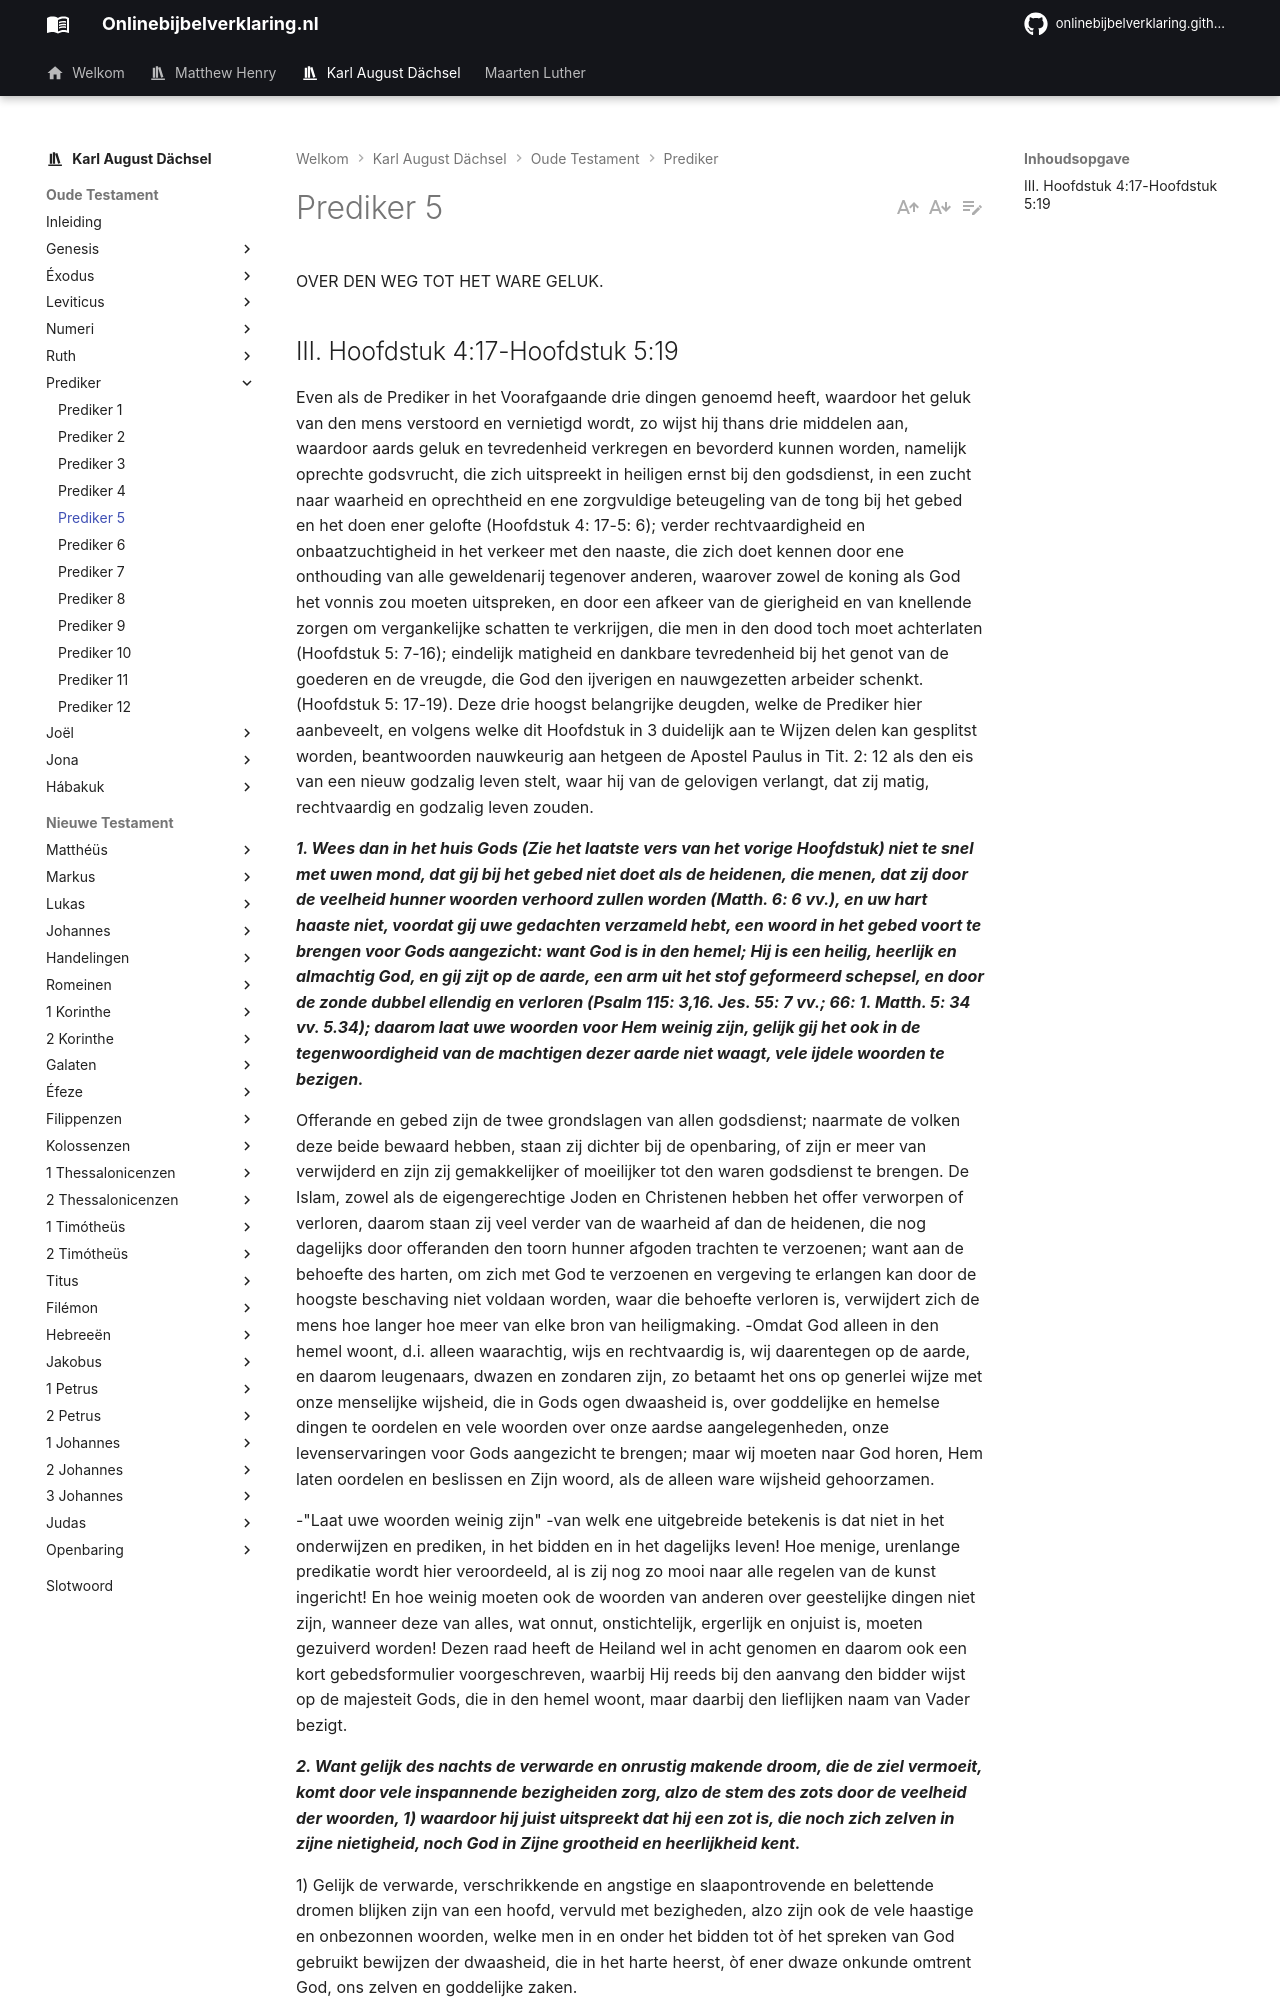

repository: onlinebijbelverklaring/onlinebijbelverklaring.github.io · page: karlaugustdachsel/Prediker/Prediker5/index.html · generator: mkdocs

OVER DEN WEG TOT HET WARE GELUK.

## III. Hoofdstuk 4:17-Hoofdstuk 5:19
Even als de Prediker in het Voorafgaande drie dingen genoemd heeft, waardoor het geluk van den mens verstoord en vernietigd wordt, zo wijst hij thans drie middelen aan, waardoor aards geluk en tevredenheid verkregen en bevorderd kunnen worden, namelijk oprechte godsvrucht, die zich uitspreekt in heiligen ernst bij den godsdienst, in een zucht naar waarheid en oprechtheid en ene zorgvuldige beteugeling van de tong bij het gebed en het doen ener gelofte (Hoofdstuk 4: 17-5: 6); verder rechtvaardigheid en onbaatzuchtigheid in het verkeer met den naaste, die zich doet kennen door ene onthouding van alle geweldenarij tegenover anderen, waarover zowel de koning als God het vonnis zou moeten uitspreken, en door een afkeer van de gierigheid en van knellende zorgen om vergankelijke schatten te verkrijgen, die men in den dood toch moet achterlaten (Hoofdstuk 5: 7-16); eindelijk matigheid en dankbare tevredenheid bij het genot van de goederen en de vreugde, die God den ijverigen en nauwgezetten arbeider schenkt. (Hoofdstuk 5: 17-19). Deze drie hoogst belangrijke deugden, welke de Prediker hier aanbeveelt, en volgens welke dit Hoofdstuk in 3 duidelijk aan te Wijzen delen kan gesplitst worden, beantwoorden nauwkeurig aan hetgeen de Apostel Paulus in Tit. 2: 12 als den eis van een nieuw godzalig leven stelt, waar hij van de gelovigen verlangt, dat zij matig, rechtvaardig en godzalig leven zouden.

***1. Wees dan in het huis Gods (Zie het laatste vers van het vorige Hoofdstuk) niet te snel met uwen mond, dat gij bij het gebed niet doet als de heidenen, die menen, dat zij door de veelheid hunner woorden verhoord zullen worden (Matth. 6: 6 vv.), en uw hart haaste niet, voordat gij uwe gedachten verzameld hebt, een woord in het gebed voort te brengen voor Gods aangezicht: want God is in den hemel; Hij is een heilig, heerlijk en almachtig God, en gij zijt op de aarde, een arm uit het stof geformeerd schepsel, en door de zonde dubbel ellendig en verloren (Psalm 115: 3,16. Jes. 55: 7 vv.; 66: 1. Matth. 5: 34 vv. 5.34); daarom laat uwe woorden voor Hem weinig zijn, gelijk gij het ook in de tegenwoordigheid van de machtigen dezer aarde niet waagt, vele ijdele woorden te bezigen.***

Offerande en gebed zijn de twee grondslagen van allen godsdienst; naarmate de volken deze beide bewaard hebben, staan zij dichter bij de openbaring, of zijn er meer van verwijderd en zijn zij gemakkelijker of moeilijker tot den waren godsdienst te brengen. De Islam, zowel als de eigengerechtige Joden en Christenen hebben het offer verworpen of verloren, daarom staan zij veel verder van de waarheid af dan de heidenen, die nog dagelijks door offeranden den toorn hunner afgoden trachten te verzoenen; want aan de behoefte des harten, om zich met God te verzoenen en vergeving te erlangen kan door de hoogste beschaving niet voldaan worden, waar die behoefte verloren is, verwijdert zich de mens hoe langer hoe meer van elke bron van heiligmaking. -Omdat God alleen in den hemel woont, d.i. alleen waarachtig, wijs en rechtvaardig is, wij daarentegen op de aarde, en daarom leugenaars, dwazen en zondaren zijn, zo betaamt het ons op generlei wijze met onze menselijke wijsheid, die in Gods ogen dwaasheid is, over goddelijke en hemelse dingen te oordelen en vele woorden over onze aardse aangelegenheden, onze levenservaringen voor Gods aangezicht te brengen; maar wij moeten naar God horen, Hem laten oordelen en beslissen en Zijn woord, als de alleen ware wijsheid gehoorzamen.

-"Laat uwe woorden weinig zijn" -van welk ene uitgebreide betekenis is dat niet in het onderwijzen en prediken, in het bidden en in het dagelijks leven! Hoe menige, urenlange predikatie wordt hier veroordeeld, al is zij nog zo mooi naar alle regelen van de kunst ingericht! En hoe weinig moeten ook de woorden van anderen over geestelijke dingen niet zijn, wanneer deze van alles, wat onnut, onstichtelijk, ergerlijk en onjuist is, moeten gezuiverd worden! Dezen raad heeft de Heiland wel in acht genomen en daarom ook een kort gebedsformulier voorgeschreven, waarbij Hij reeds bij den aanvang den bidder wijst op de majesteit Gods, die in den hemel woont, maar daarbij den lieflijken naam van Vader bezigt.

***2. Want gelijk des nachts de verwarde en onrustig makende droom, die de ziel vermoeit, komt door vele inspannende bezigheiden zorg, alzo de stem des zots door de veelheid der woorden, 1) waardoor hij juist uitspreekt dat hij een zot is, die noch zich zelven in zijne nietigheid, noch God in Zijne grootheid en heerlijkheid kent.***

1) Gelijk de verwarde, verschrikkende en angstige en slaapontrovende en belettende dromen blijken zijn van een hoofd, vervuld met bezigheden, alzo zijn ook de vele haastige en onbezonnen woorden, welke men in en onder het bidden tot òf het spreken van God gebruikt bewijzen der dwaasheid, die in het harte heerst, òf ener dwaze onkunde omtrent God, ons zelven en goddelijke zaken.
